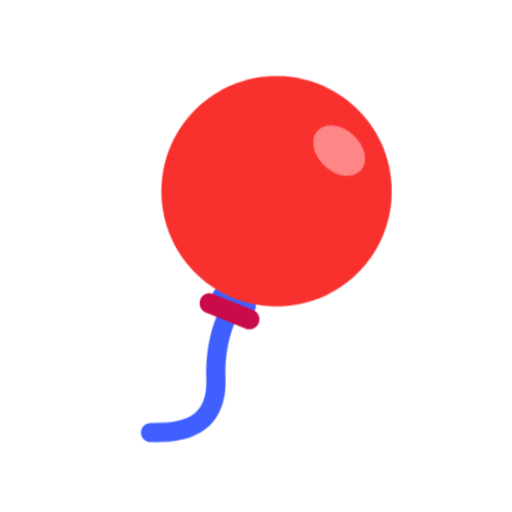
t = 0.00 s
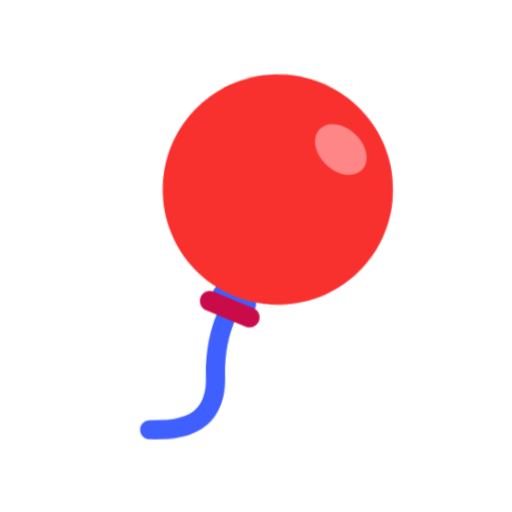
t = 0.40 s
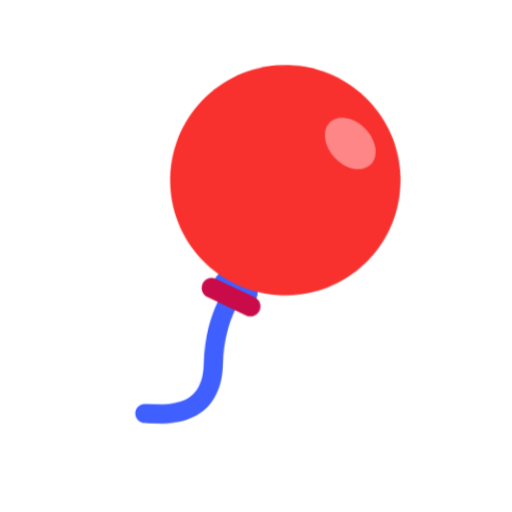
t = 1.20 s
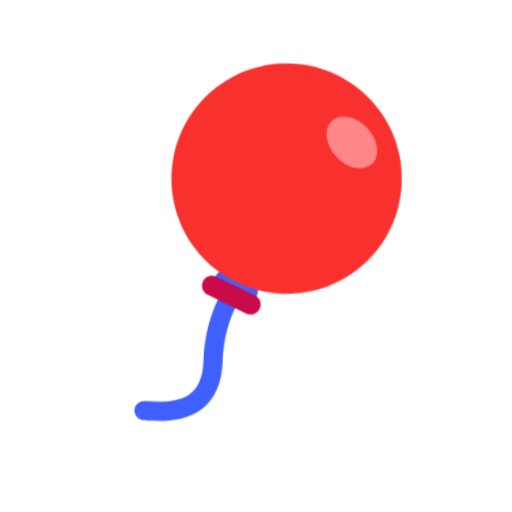
t = 1.60 s
t = 2.00 s: frame unchanged from t = 1.20 s, image omitted
t = 2.80 s: frame unchanged from t = 0.40 s, image omitted

The animated SVG that drew these frames (rendered in a browser with its animation timeline set to each time). Animation: 1 CSS @keyframes rule; one cycle of 3.20 s, repeats indefinitely.

<svg xmlns="http://www.w3.org/2000/svg" viewBox="0 0 320 320" role="img"><title>balloon</title><style>@media(prefers-reduced-motion:no-preference){.art{transform-origin:160px 210px;animation:float 3.2s ease-in-out infinite}@keyframes float{0%,100%{transform:translateY(0) rotate(-2deg)}50%{transform:translateY(-9px) rotate(2deg)}}}</style><g class="art"><svg viewBox="0 0 32 32" fill="none" xmlns="http://www.w3.org/2000/svg" x="32" y="32" width="256" height="256">
<path d="M13.9351 19.0067L13.9333 19.0087L13.9305 19.012L13.9229 19.0209C13.917 19.0278 13.9095 19.0368 13.9005 19.0478C13.8825 19.0697 13.8585 19.0997 13.8293 19.1378C13.771 19.214 13.692 19.3225 13.5995 19.4635C13.4145 19.7454 13.175 20.1573 12.9379 20.6994C12.4627 21.7854 12 23.3874 12 25.5C12 26.5106 11.7718 27.1659 11.4748 27.5998C11.1789 28.0322 10.7713 28.3082 10.2992 28.4853C9.46918 28.7965 8.56253 28.7737 7.88702 28.7568C7.7472 28.7533 7.61728 28.75 7.5 28.75C7.08579 28.75 6.75 29.0858 6.75 29.5C6.75 29.9142 7.08579 30.25 7.5 30.25C7.56951 30.25 7.66035 30.2529 7.76891 30.2563C8.4143 30.2768 9.68601 30.3172 10.8258 29.8898C11.5204 29.6293 12.2065 29.1866 12.7127 28.4471C13.2178 27.7091 13.5 26.7394 13.5 25.5C13.5 23.6126 13.9123 22.2146 14.3121 21.3006C14.5125 20.8427 14.7105 20.5046 14.8536 20.2865C14.9252 20.1775 14.9829 20.0985 15.0203 20.0497C15.039 20.0253 15.0526 20.0084 15.0602 19.9991L15.067 19.9909L15.066 19.9921L15.0653 19.9929L15.067 19.9909C15.3369 19.6792 15.3046 19.2075 14.9939 18.9356C14.6822 18.6628 14.2078 18.695 13.9351 19.0067Z" fill="#3F5FFF"/>
<path d="M15.5446 19.0905L13.8083 18.3464C13.3732 18.1599 12.8716 18.3852 12.7219 18.8343C12.5946 19.2163 12.7675 19.6338 13.1277 19.8139L14.8173 20.6587C15.2073 20.8537 15.6815 20.7277 15.9234 20.3649C16.2233 19.9151 16.0415 19.3035 15.5446 19.0905Z" fill="#3F5FFF"/>
<path d="M27 11C27 15.9706 22.9706 20 18 20C13.0294 20 9 15.9706 9 11C9 6.02944 13.0294 2 18 2C22.9706 2 27 6.02944 27 11Z" fill="#F8312F"/>
<path d="M15.208 21.648L12.1528 20.2901C11.7825 20.1256 11.5977 19.7067 11.7259 19.3222C11.8728 18.8815 12.3675 18.6633 12.792 18.852L15.8471 20.2098C16.2174 20.3744 16.4022 20.7933 16.2741 21.1777C16.1272 21.6184 15.6325 21.8366 15.208 21.648Z" fill="#CA0B4A"/>
<path d="M24.1622 6.83776C25.0596 7.7352 25.2669 8.98294 24.6252 9.62465C23.9835 10.2664 22.7358 10.0591 21.8383 9.16161C20.9409 8.26417 20.7336 7.01644 21.3753 6.37473C22.017 5.73301 23.2647 5.94032 24.1622 6.83776Z" fill="#FF8687"/>
</svg>
</g></svg>
